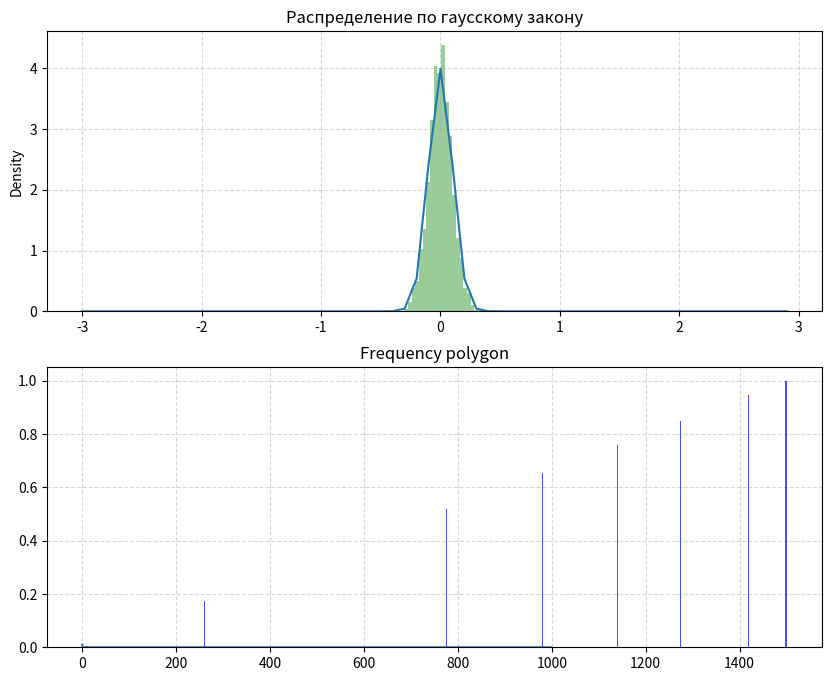

Here is the Python script that generated this plot:
# -*- coding: utf-8 -*-

import math
import random
import numpy as np
from math import exp
import seaborn as sns
import matplotlib.pylab as plt


def getXArray(mean, deviation, N):
    return np.random.normal(mean, deviation, N)


mean = 0 # среднее значение
deviation = 0.1 # среднеквадратичное отклонение sigma
k = 21 # Кол-во интервалов
s = 0 # Поправочный множитель
N = 1500

n = 6 # Обычно n берется 6 или 12

def getD(data, M, a=0, b=0, n=6):
    sum = 0
    # Используется для проверки и отладки практических значений
    teorM = n/2  #теоретическое значение мат ожидания
    teorD = math.sqrt(n/12) #теоретическое значение дисперсии
    for i in range(len(data)):
        sum += (data[i]-M)**2
    res = sum/len(data)
    return res, teorM, teorD


XArray = getXArray(mean, deviation, N)
M = sum(XArray)/N
D, teorM, teorD = getD(XArray, M)
print('Теоретические значения:\n\tМатематическое ожидание: %.2f\n\tДисперсия: %.2f' % (teorM, teorD))
print('Практическое значения:\n\tМатематическое ожидание: %.8f\n\tДисперсия: %.8f' % (M, D))

# Строим графики
# Гистограмма распределения гаусса
fig = plt.figure(figsize=(10,8), dpi=80)
ax_1 = fig.add_subplot(2, 1, 1)
ax_1.set(title='Распределение по гаусскому закону')
plt.grid(linestyle='--', alpha=0.5)

# Построение на полигоне накопленных частот ф-ции плотности распределения
xAx = np.arange(-3, 3, 0.1)
xAxfun = []
for i in range(len(xAx)): 
    xAxfun.append((math.exp(-(xAx[i]**2)/(2*deviation**2)))*(1/(deviation*math.sqrt(math.pi*2))))
    # xAxfun.append()
    # xAxfun.append((1/(deviation*math.sqrt(2*math.pi)))*(math.exp(-(xAx[i]-mean)/(2*deviation**2))))
ax_1.plot(xAx, xAxfun)
sns.distplot(XArray, bins=k, color="g", kde_kws={'linewidth':0.00001})

# Построение полигона накопленных частот (frequency polygon)
ax_2 = fig.add_subplot(2, 2, 1)
columnSaturation, _, _ = ax_2.hist(XArray, bins=k)# columnSaturation - хранит кол-во точек в каждом столбце
plt.delaxes(ax_2)# Удаляет ax_2 из fig
arrayF_q=[] # Считаем выборочную вероятность (высоты столбцов)
for i in range(k):
    F_q = columnSaturation[i]/N
    arrayF_q.append(F_q)

# вывод гистограммы 
ax_2 = fig.add_subplot(212)
ax_2.grid(linestyle='--', alpha=0.5)
ax_2.set(title="Frequency polygon")


def getAxBar(data):
    array = []
    array.append(data[0])
    for i in range(1, len(data)):
        array.append(data[i]+array[i-1])
    return array

# Построение на полигоне накопленных частот ф-ции плотности распределения
xAx = np.arange(0, 1000, 1)
yAx = []
for i in range(len(xAx)): 
    yAx.append((math.exp(-((xAx[i]-mean)**2/(2*deviation**2))))/100)
ax_2.plot(xAx, yAx)

xBar = getAxBar(columnSaturation)
yBar = getAxBar(arrayF_q)
plt.bar(xBar, yBar,
         color = 'blue', alpha = 0.7, zorder = 2)

plt.show()
